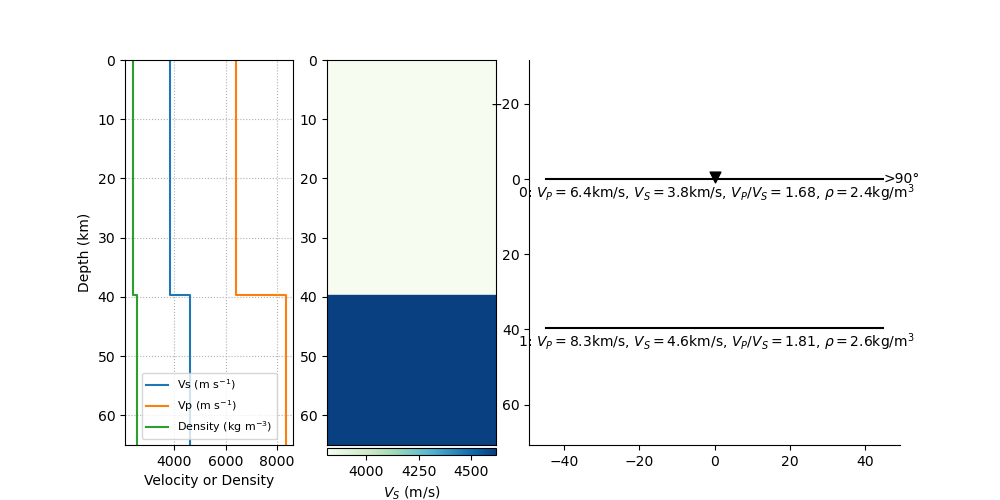

Source data for this figure (header and first rows):
index, thickn, rho, vp, vs, dip, strike, plunge, trend, ani
0, 39641, 2378, 6416, 3814, 0.0, 0.0, 0.0, 0.0, 0.0
1, 0, 2555, 8337, 4617, 0.0, 0.0, 0.0, 0.0, 0.0
